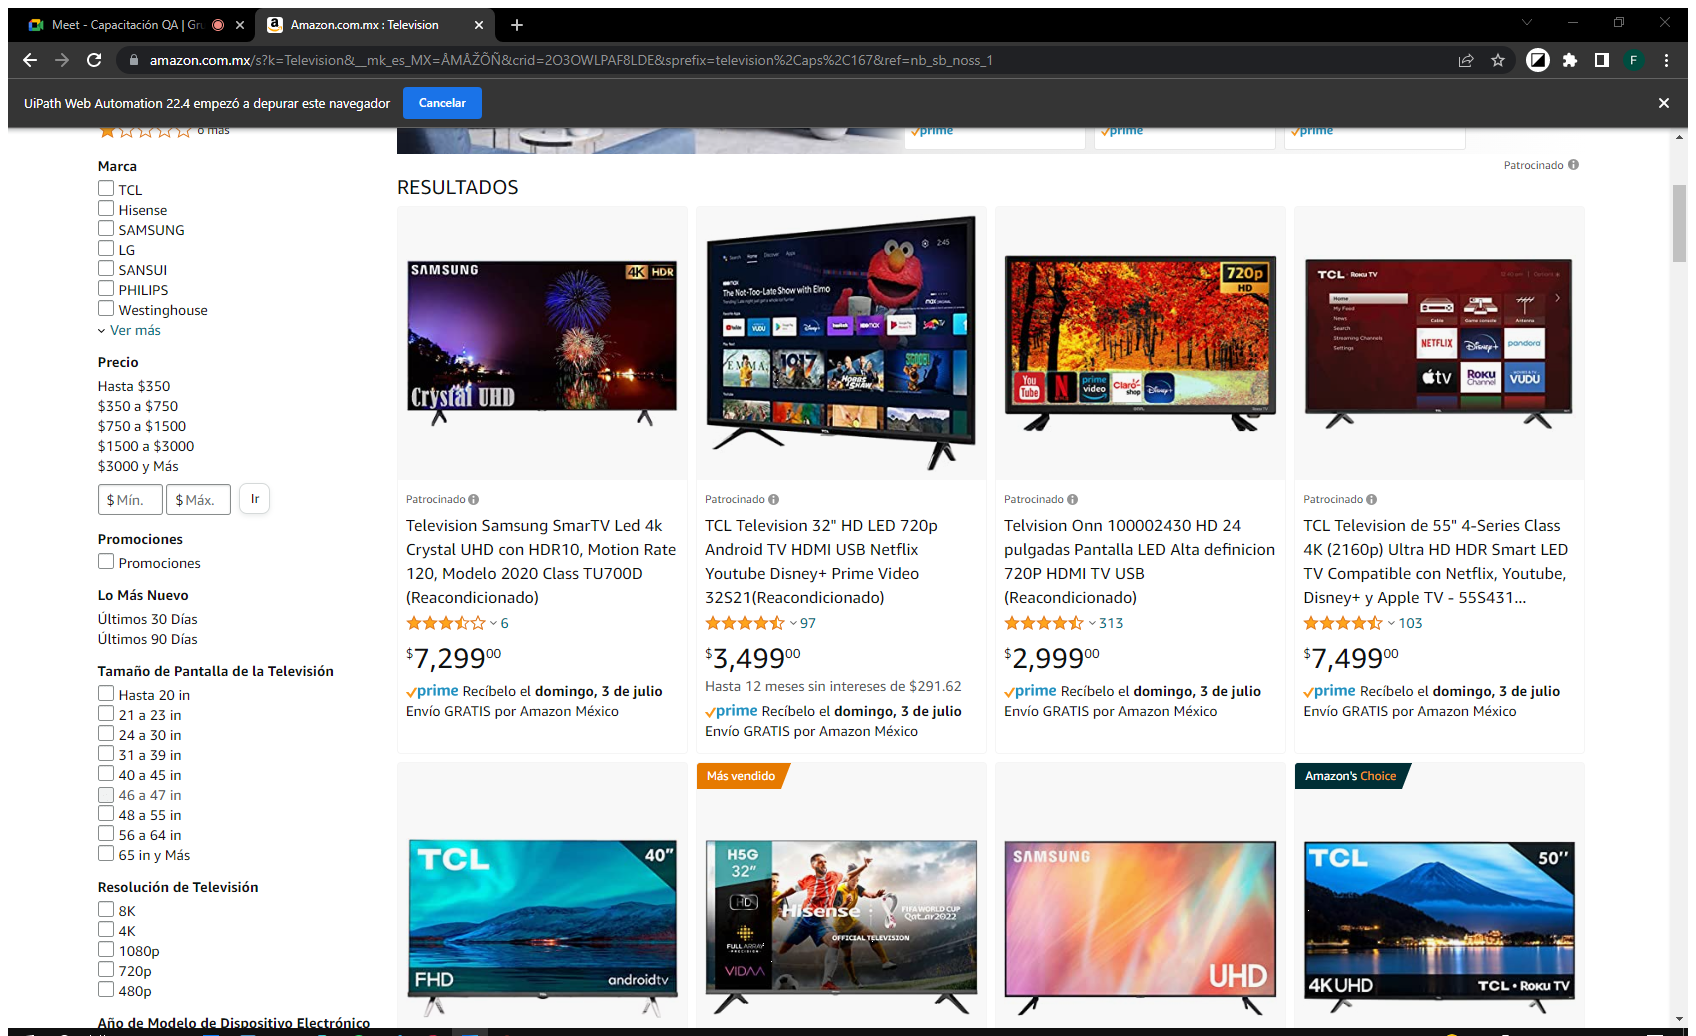
Workflow: ObtenerDatos

Step 1: Attach Google Amazon Page to Extract Data in window 'Amazon.com.mx : Television' (chrome.exe)

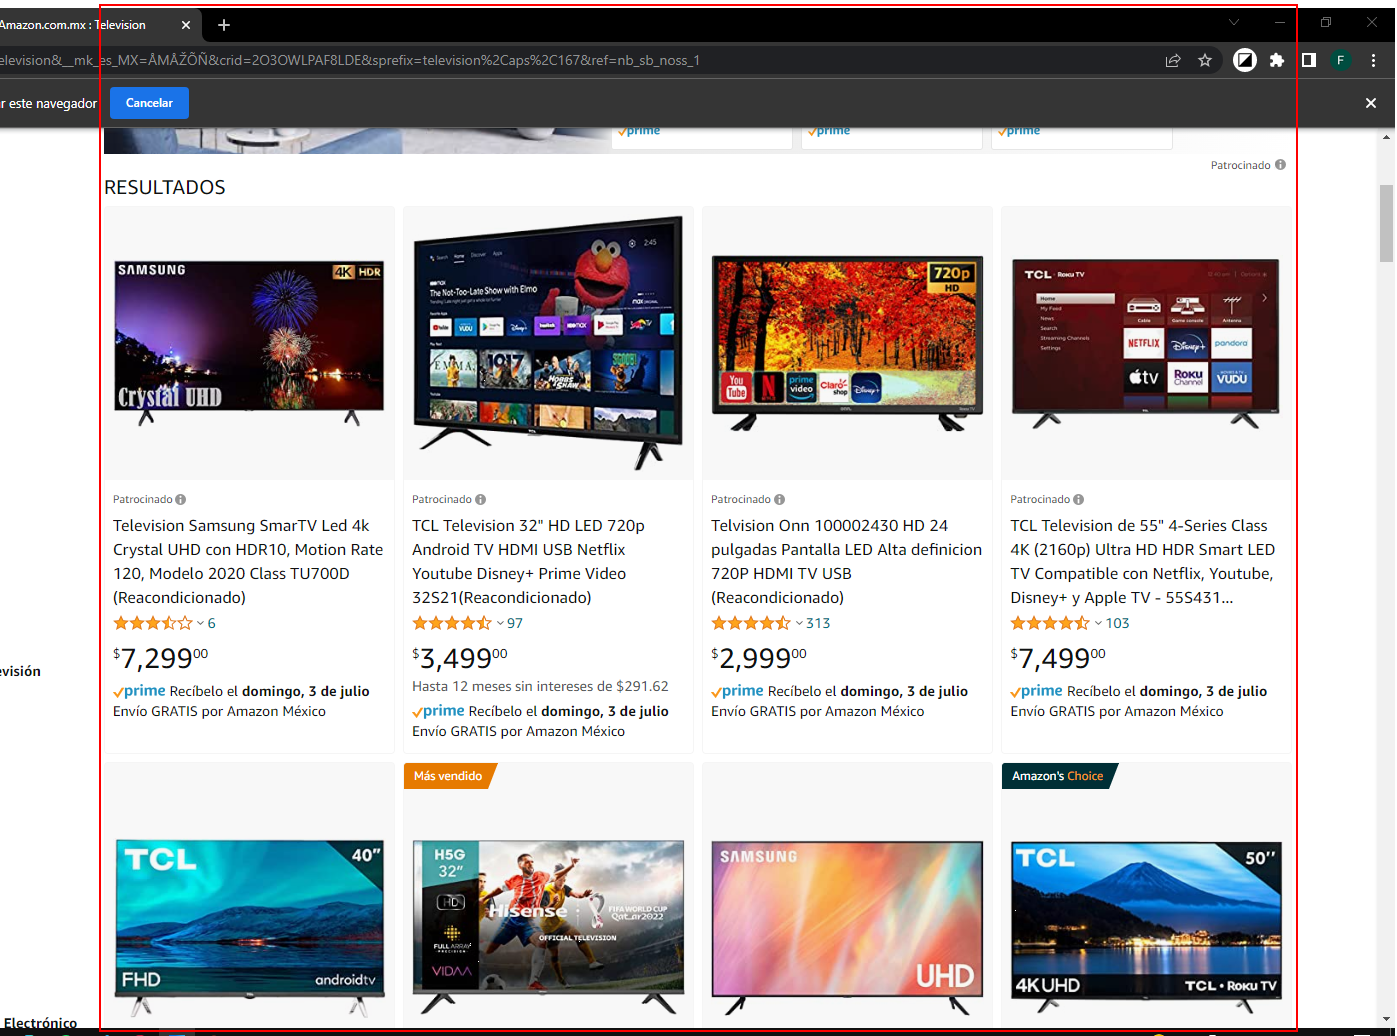
Step 2: get-text from the element